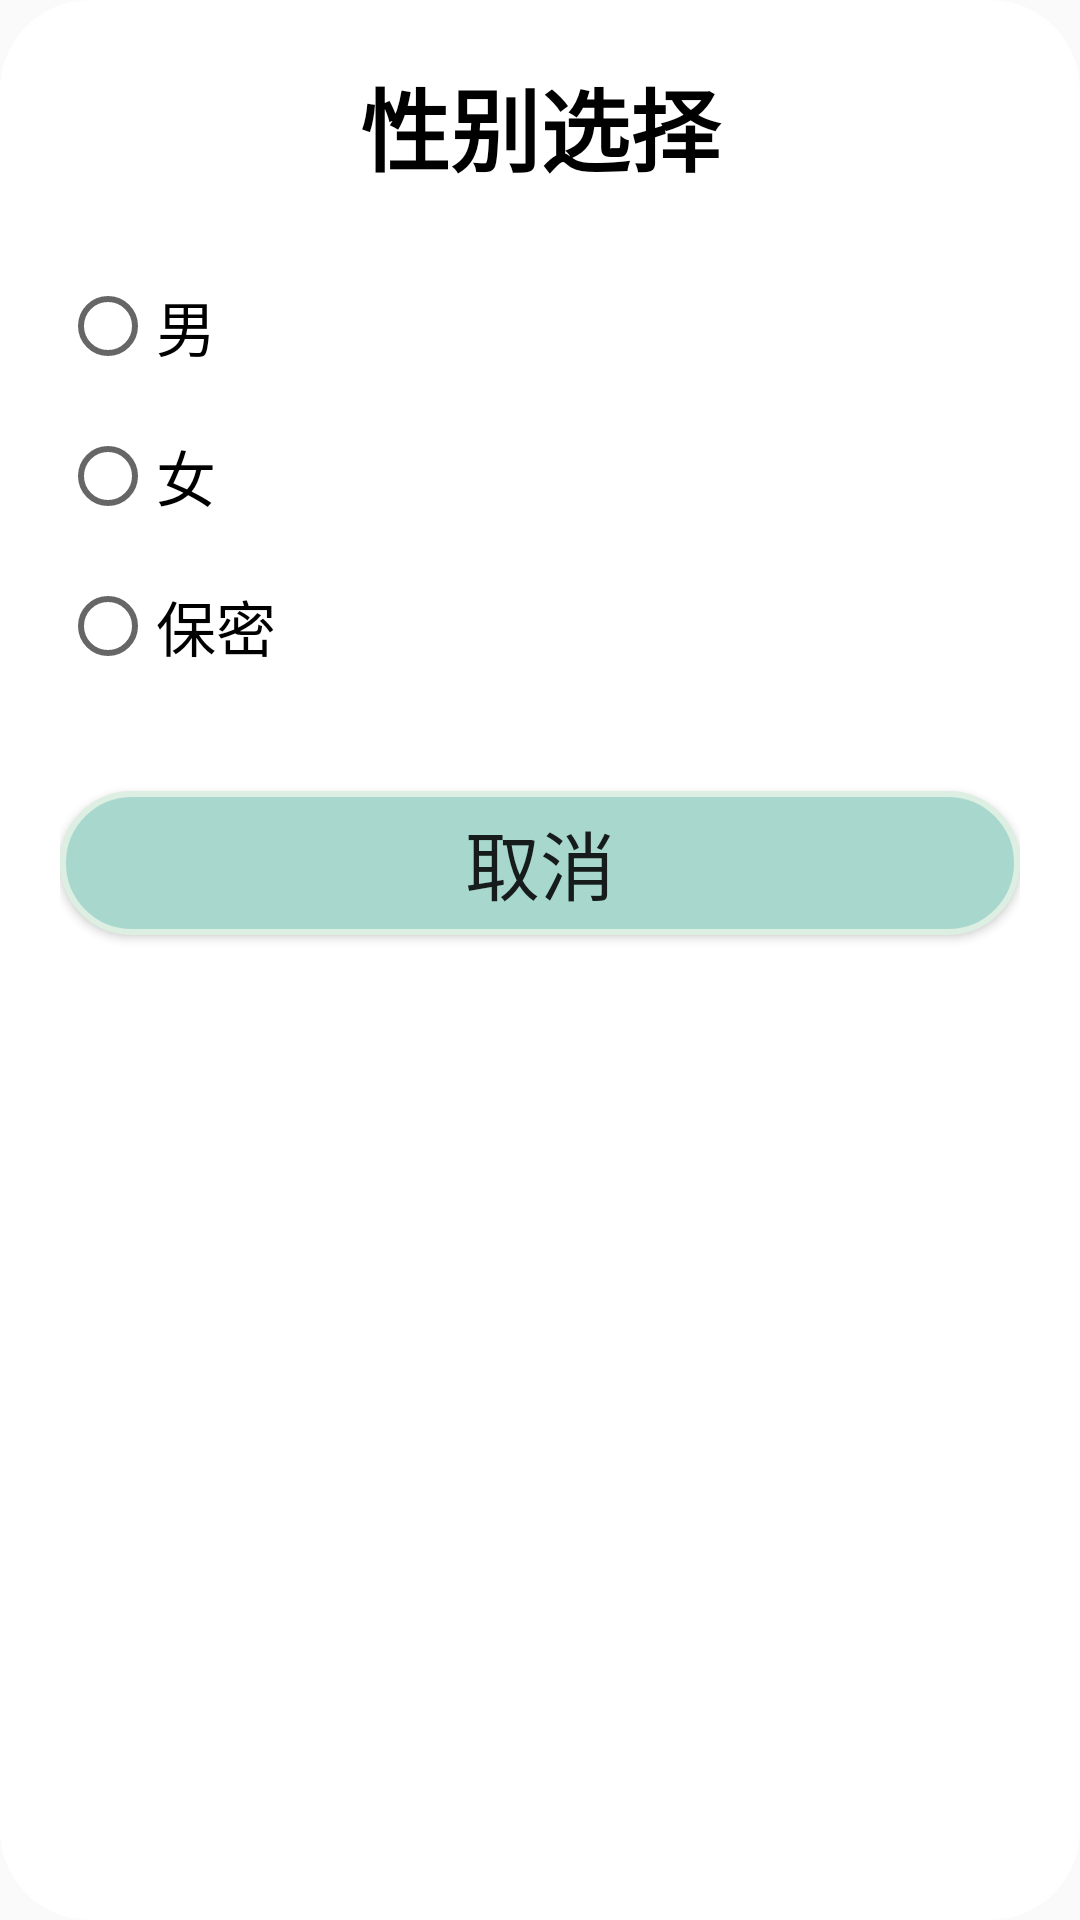

Write the Android layout XML for this screen, with the resource values it uses.
<!-- AndroidManifest.xml: application theme Theme.CampusWindow -->
<!-- res/layout/bottom_sheet_layout.xml -->
<?xml version="1.0" encoding="utf-8"?>
<LinearLayout xmlns:android="http://schemas.android.com/apk/res/android"
    android:layout_width="match_parent"
    android:layout_height="match_parent"
    android:orientation="vertical"
    android:padding="20dp"
    android:background="@drawable/shape_10dp_all_corners">
    <TextView
        android:gravity="center_horizontal"
        android:layout_width="match_parent"
        android:layout_height="wrap_content"
        android:text="性别选择"
        android:textSize="30dp"
        android:textColor="@color/black"
        android:textStyle="bold"/>
    <View
        android:layout_width="match_parent"
        android:layout_height="20dp"/>
    <RadioGroup
        android:id="@+id/bottom_sheet_rp"
        android:layout_width="match_parent"
        android:layout_height="wrap_content"
        android:orientation="vertical">
        <RadioButton
            android:id="@+id/bottom_sheet_rb1"
            android:layout_width="match_parent"
            android:layout_height="50dp"
            android:text="男"
            android:textSize="20dp"/>
        <RadioButton
            android:id="@+id/bottom_sheet_rb2"
            android:layout_width="match_parent"
            android:layout_height="50dp"
            android:text="女"
            android:textSize="20dp"/>
        <RadioButton
            android:id="@+id/bottom_sheet_rb3"
            android:layout_width="match_parent"
            android:layout_height="50dp"
            android:text="保密"
            android:textSize="20dp"/>
    </RadioGroup>
    <Button
        android:id="@+id/bottom_sheet_no"
        android:layout_marginTop="30dp"
        android:layout_width="match_parent"
        android:layout_height="wrap_content"
        android:background="@drawable/round_button"
        android:text="取消"
        android:textSize="25dp"/>
</LinearLayout>
<!-- resources referenced by this layout -->
<resources>
  <color name="black">#FF000000</color>
  <!-- drawable round_button (drawable) -->
  <?xml version="1.0" encoding="utf-8"?>
  <shape xmlns:android="http://schemas.android.com/apk/res/android">
      <corners android:radius="50dp" />
      <solid android:color="#A8D8CD" />
      <stroke
          android:width="2dp"
          android:color="#DDEFE3" />
      <size
          android:width="80dp"
          android:height="40dp"/>
  </shape>
  <!-- drawable shape_10dp_all_corners (drawable) -->
  <?xml version="1.0" encoding="utf-8"?>
  <shape xmlns:android="http://schemas.android.com/apk/res/android"
      android:shape="rectangle">
      <solid android:color="@color/white"/>
      <corners
          android:topLeftRadius="30dp"
          android:topRightRadius="30dp"
          android:bottomLeftRadius="30dp"
          android:bottomRightRadius="30dp"/>
  </shape>
  <style name="Theme.CampusWindow" parent="Theme.MaterialComponents.Light.NoActionBar.Bridge">
          
          <item name="colorPrimary">@color/purple_500</item>
          <item name="colorPrimaryVariant">@color/purple_700</item>
          <item name="colorOnPrimary">@color/white</item>
          
          <item name="colorSecondary">@color/teal_200</item>
          <item name="colorSecondaryVariant">@color/teal_700</item>
          <item name="colorOnSecondary">@color/black</item>
          
          <item name="android:statusBarColor">?attr/colorPrimaryVariant</item>
          
      </style>
  <color name="white">#FFFFFFFF</color>
  <color name="purple_500">#FF6200EE</color>
  <color name="purple_700">#FF3700B3</color>
  <color name="teal_200">#FF03DAC5</color>
  <color name="teal_700">#FF018786</color>
</resources>
